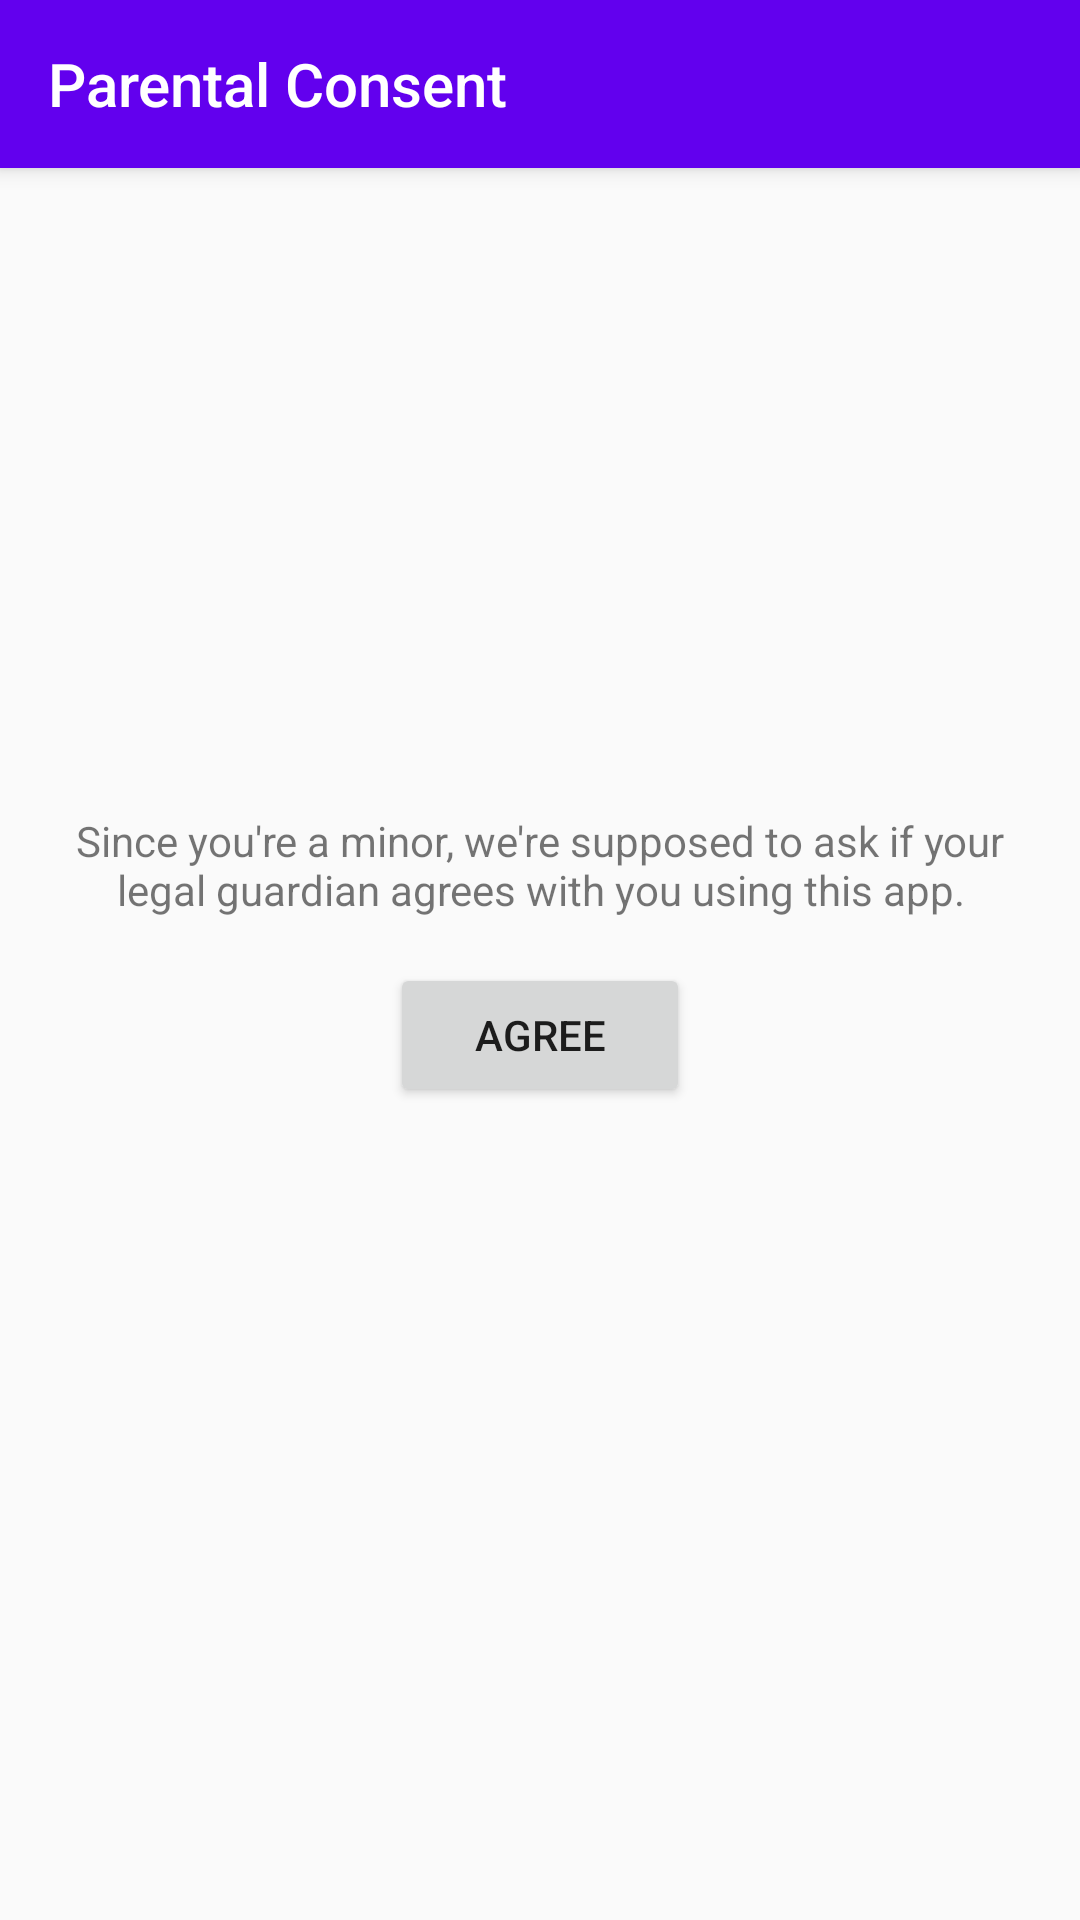

This screen was rendered from an Android layout file. Write that file and the resources it references.
<!-- AndroidManifest.xml: application theme AppTheme.NoActionBar -->
<!-- res/layout/activity_parental_consent.xml -->
<?xml version="1.0" encoding="utf-8"?>
<androidx.coordinatorlayout.widget.CoordinatorLayout xmlns:android="http://schemas.android.com/apk/res/android"
    xmlns:app="http://schemas.android.com/apk/res-auto"
    xmlns:tools="http://schemas.android.com/tools"
    android:layout_width="match_parent"
    android:layout_height="match_parent"
    android:fitsSystemWindows="true"
    tools:context=".activities.ParentalConsentActivity">

    <com.google.android.material.appbar.AppBarLayout
        android:layout_width="match_parent"
        android:layout_height="wrap_content"
        android:theme="@style/AppTheme.AppBarOverlay">

        <androidx.appcompat.widget.Toolbar
            android:id="@+id/toolbar"
            android:layout_width="match_parent"
            android:layout_height="?attr/actionBarSize"
            android:background="?attr/colorPrimary"
            app:popupTheme="@style/AppTheme.PopupOverlay"
            app:title="@string/parental_consent"
            />

    </com.google.android.material.appbar.AppBarLayout>

    <LinearLayout
        android:layout_width="match_parent"
        android:layout_height="match_parent"
        android:orientation="vertical"
        android:gravity="center"
        android:padding="@dimen/small_margin"
        >

        <TextView
            android:layout_width="match_parent"
            android:layout_height="wrap_content"
            android:text="@string/parental_consent_text"
            android:gravity="center"
            />

        <Button
            android:id="@+id/agree"
            android:layout_width="@dimen/button_width"
            android:layout_height="wrap_content"
            android:text="@string/agree"
            android:layout_marginTop="@dimen/small_margin"
            />

    </LinearLayout>

</androidx.coordinatorlayout.widget.CoordinatorLayout>
<!-- resources referenced by this layout -->
<resources>
  <dimen name="button_width">100dp</dimen>
  <dimen name="small_margin">15dp</dimen>
  <string name="agree">Agree</string>
  <string name="parental_consent">Parental Consent</string>
  <string name="parental_consent_text">Since you\'re a minor, we\'re supposed to ask if your legal guardian agrees with you using this app.</string>
  <style name="AppTheme.AppBarOverlay" parent="ThemeOverlay.AppCompat.Dark.ActionBar" />
  <style name="AppTheme.PopupOverlay" parent="ThemeOverlay.AppCompat.Light" />
  <style name="AppTheme.NoActionBar">
          <item name="windowActionBar">false</item>
          <item name="windowNoTitle">true</item>
      </style>
</resources>
